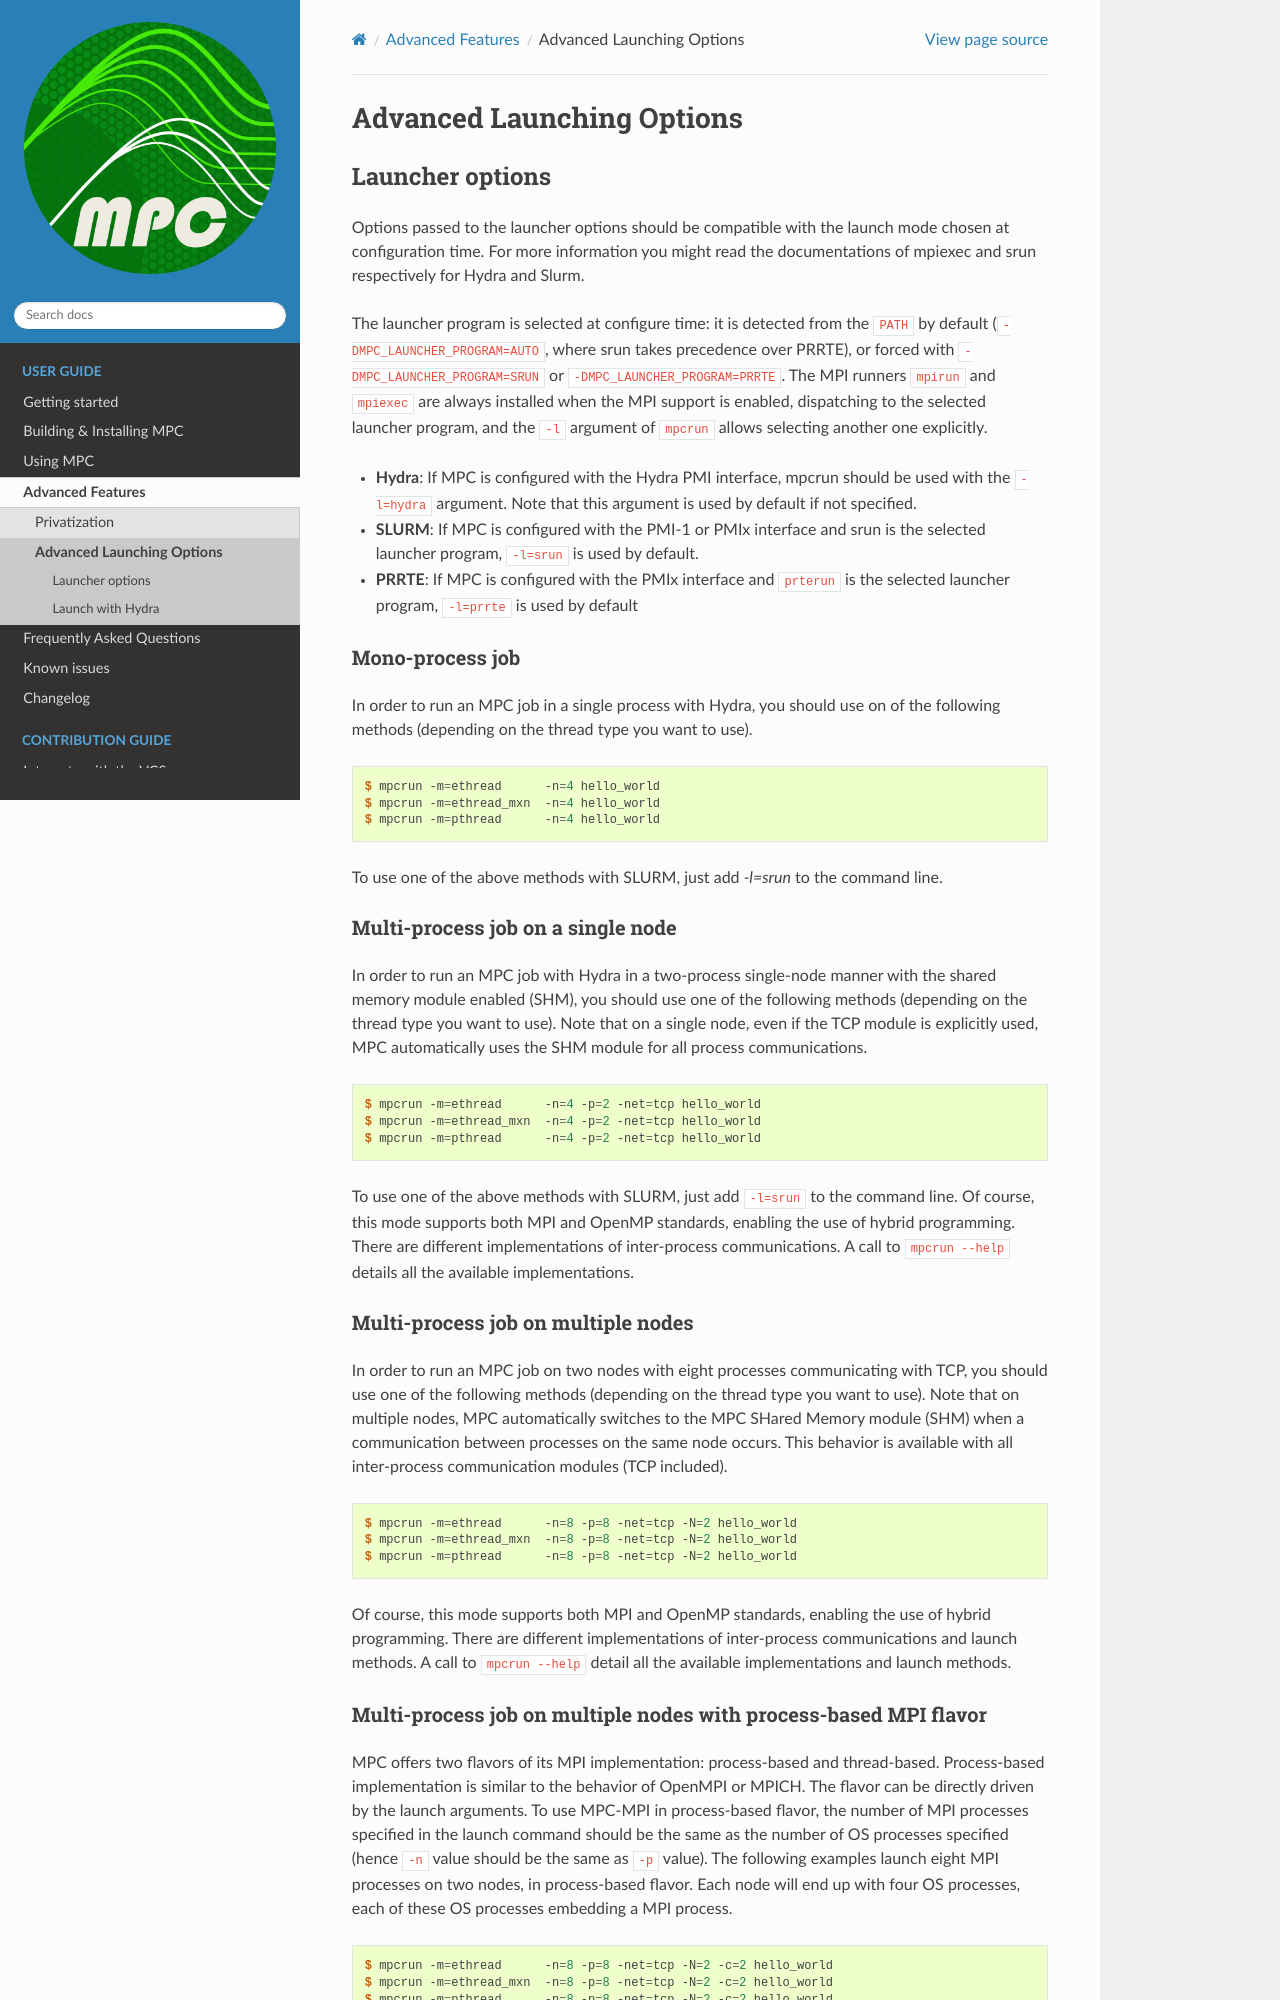

repository: cea-hpc/mpc · page: features/launching_options.html · generator: sphinx

==========================
Advanced Launching Options
==========================

----------------
Launcher options
----------------

Options passed to the launcher options should be compatible with the launch mode
chosen at configuration time. For more information you might read the
documentations of mpiexec and srun respectively for Hydra and Slurm.

The launcher program is selected at configure time: it is detected from the
``PATH`` by default (``-DMPC_LAUNCHER_PROGRAM=AUTO``, where srun takes
precedence over PRRTE), or forced with ``-DMPC_LAUNCHER_PROGRAM=SRUN`` or
``-DMPC_LAUNCHER_PROGRAM=PRRTE``. The MPI runners ``mpirun`` and ``mpiexec``
are always installed when the MPI support is enabled, dispatching to the
selected launcher program, and the ``-l`` argument of ``mpcrun`` allows
selecting another one explicitly.

- **Hydra**: If MPC is configured with the Hydra PMI interface, mpcrun should be used with the
  ``-l=hydra`` argument. Note that this argument is used by default if not
  specified.
- **SLURM**: If MPC is configured with the PMI-1 or PMIx interface and srun is
  the selected launcher program, ``-l=srun`` is used by default.
- **PRRTE**: If MPC is configured with the PMIx interface and ``prterun`` is
  the selected launcher program, ``-l=prrte`` is used by default

''''''''''''''''
Mono-process job
''''''''''''''''

In order to run an MPC job in a single process with Hydra, you should use on of
the following methods (depending on the thread type you want to use).

.. code-block:: console

    $ mpcrun -m=ethread      -n=4 hello_world
    $ mpcrun -m=ethread_mxn  -n=4 hello_world
    $ mpcrun -m=pthread      -n=4 hello_world

To use one of the above methods with SLURM, just add *-l=srun* to the command
line.

''''''''''''''''''''''''''''''''''
Multi-process job on a single node
''''''''''''''''''''''''''''''''''

In order to run an MPC job with Hydra in a two-process single-node manner with
the shared memory module enabled (SHM), you should use one of the following
methods (depending on the thread type you want to use). Note that on a single
node, even if the TCP module is explicitly used, MPC automatically uses the SHM
module for all process communications.

.. code-block:: console

    $ mpcrun -m=ethread      -n=4 -p=2 -net=tcp hello_world
    $ mpcrun -m=ethread_mxn  -n=4 -p=2 -net=tcp hello_world
    $ mpcrun -m=pthread      -n=4 -p=2 -net=tcp hello_world

To use one of the above methods with SLURM, just add ``-l=srun`` to the command
line. Of course, this mode supports both MPI and OpenMP standards, enabling the
use of hybrid programming. There are different implementations of inter-process
communications. A call to ``mpcrun --help`` details all the available
implementations.

'''''''''''''''''''''''''''''''''''
Multi-process job on multiple nodes
'''''''''''''''''''''''''''''''''''

In order to run an MPC job on two nodes with eight processes communicating with
TCP, you should use one of the following methods (depending on the thread type
you want to use). Note that on multiple nodes, MPC automatically switches to the
MPC SHared Memory module (SHM) when a communication between processes on the
same node occurs. This behavior is available with all inter-process
communication modules (TCP included).

.. code-block:: console

   $ mpcrun -m=ethread      -n=8 -p=8 -net=tcp -N=2 hello_world
   $ mpcrun -m=ethread_mxn  -n=8 -p=8 -net=tcp -N=2 hello_world
   $ mpcrun -m=pthread      -n=8 -p=8 -net=tcp -N=2 hello_world

Of course, this mode supports both MPI and OpenMP standards, enabling the use of
hybrid programming. There are different implementations of inter-process
communications and launch methods. A call to ``mpcrun --help`` detail all the
available implementations and launch methods.
